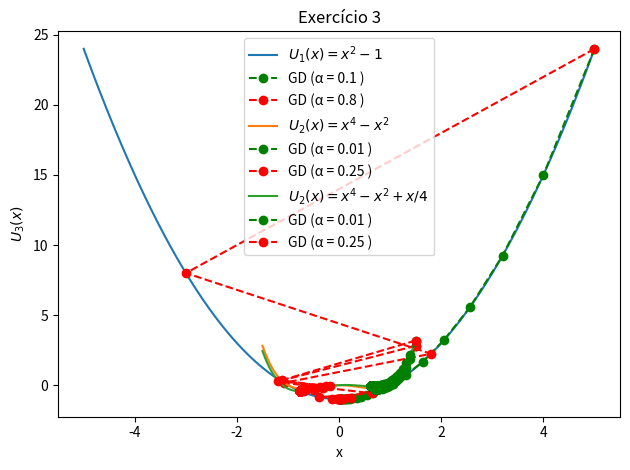

Reproduce this figure in Python.
import numpy as np
import matplotlib.pyplot as plt

def U1(x):
    return x**2 - 1

def U2(x):
    return (x**2)*(x-1)*(x+1)

def U3(x):
    return (x**2)*(x-1)*(x+1) + (x/4)

def grad_U1(x):
    return 2*x #Gradiente da função U1

def grad_U2(x):
    return 4*(x**3) - 2*x #Gradiente da função U2

def grad_U3(x):
    return 4*x**3 - 2*x + 1/4 #Gradiente da função U3


#Função Gradiente Descendente
def gradiente_descendente(grad, x0, alfa, tol, n):
    xp = [x0] #Pontos que vão ser plotados
    for i in range(n):
        xx = x0 - alfa * grad(x0)
        xp.append(xx) #xp é uma lista
        x0 = xx
        if abs(grad_U1(x0)) < tol: #Se o módulo do gradiente for menor que a tolerância
            #print(i) Quantas iterações
            break
    return(np.array(xp),alfa) #retorna a lista como um vetor, retorna alfa


#Exercício 1
#x0 (posição inicial), alfa(taxa de aprendizado), tol(tolerância), n(iterações)
x1 = np.linspace(-5, 5, 400) #Intervalo da função
#                                          x0  alfa  tol   n
xp1,a1 = gradiente_descendente(grad_U1, 5, 0.1, 0.01, 1000) 
xp2,a2 = gradiente_descendente(grad_U1, 5, 0.8, 0.01, 1000)
#Gráfico 1
plt.plot(x1, U1(x1), label=R'$U_1(x) = x^2 - 1$') #Plota o gráfico
plt.plot(xp1, U1(xp1), 'g--', marker='o', label=f'GD (α = {a1} )')  # 'o' adiciona pontos nos dados
plt.plot(xp2, U1(xp2), 'r--', marker='o', label=f'GD (α = {a2} )')
plt.legend() #fontsize=15
plt.xlabel(R'x')
plt.ylabel(R'$U_1(x)$')
plt.title('Exercício 1')
plt.tight_layout()
#plt.savefig('Exercicio1.png', dpi=300)
plt.show()


#Exercício 2
x2 = np.linspace(-1.5, 1.5, 400) #Intervalo da função
#                                            x0  alfa   tol   n
xp1,a1 = gradiente_descendente(grad_U2, 1.5, 0.01, 0.01, 1000) 
xp2,a2 = gradiente_descendente(grad_U2, 1.5, 0.25, 0.01, 1000)
#Gráfico 2
plt.plot(x2, U2(x2), label=R'$U_2(x) = x^4 - x^2$')
plt.plot(xp1, U2(xp1), 'g--', marker='o', label=f'GD (α = {a1} )')
plt.plot(xp2, U2(xp2), 'r--', marker='o', label=f'GD (α = {a2} )')
plt.legend()
plt.xlabel(R'x')
plt.ylabel(R'$U_2(x)$')
plt.title('Exercício 2')
plt.tight_layout()
#plt.savefig('Exercicio2.png', dpi=300)
plt.show()


#Exercício 3
#                                            x0  alfa   tol   n
xp1,a1 = gradiente_descendente(grad_U3, 1.5, 0.01, 0.01, 1000) 
xp2,a2 = gradiente_descendente(grad_U3, 1.5, 0.25, 0.01, 1000)
#Gráfico 3
plt.plot(x2, U3(x2), label=R'$U_2(x) = x^4 - x^2 + x/4$')
plt.plot(xp1, U3(xp1), 'g--', marker='o', label=f'GD (α = {a1} )')
plt.plot(xp2, U3(xp2), 'r--', marker='o', label=f'GD (α = {a2} )')
plt.legend()
plt.xlabel(R'x')
plt.ylabel(R'$U_3(x)$')
plt.title('Exercício 3')
plt.tight_layout()
#plt.savefig('Exercicio3.png', dpi=300)
plt.show()